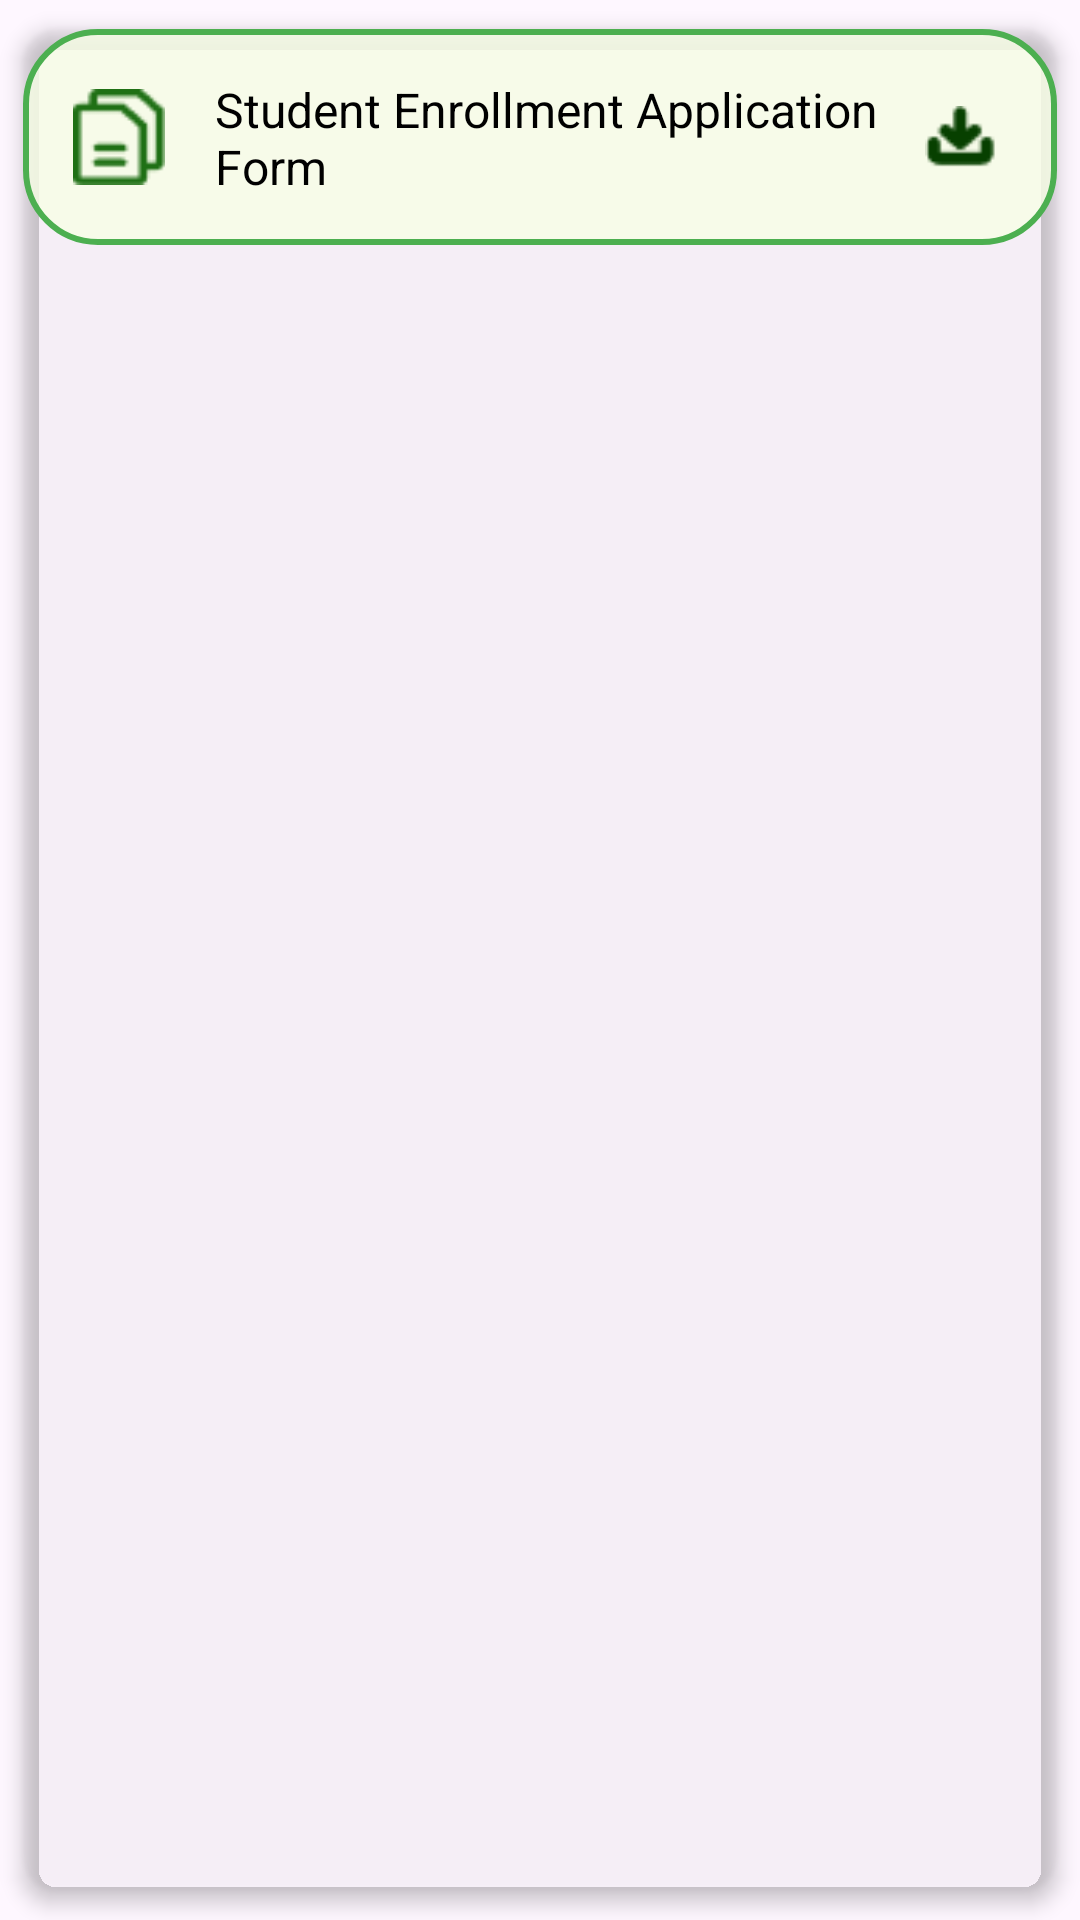

Produce the Android XML layout that renders to this screen, including the resource entries it uses.
<!-- AndroidManifest.xml: application theme Theme.BulSUStudentEHandbook -->
<!-- res/layout/layout_form_item.xml -->
<?xml version="1.0" encoding="utf-8"?>
<androidx.cardview.widget.CardView
    xmlns:android="http://schemas.android.com/apk/res/android"
    xmlns:app="http://schemas.android.com/apk/res-auto"
    android:layout_width="match_parent"
    android:layout_height="wrap_content"
    android:clickable="true"
    android:focusable="true"
    app:cardCornerRadius="12dp"
    app:cardElevation="4dp"
    app:cardUseCompatPadding="true"
    app:cardBackgroundColor="@android:color/transparent">

    
    <RelativeLayout
        android:layout_width="match_parent"
        android:layout_height="72dp"
        android:padding="16dp"
        android:background="@drawable/rounded_card">

        <ImageView
            android:id="@+id/form_file_icon"
            android:layout_width="32dp"
            android:layout_height="32dp"
            android:layout_centerVertical="true"
            android:layout_marginEnd="16dp"
            android:src="@drawable/ic_file"
            android:contentDescription="@string/content_description_file_icon" />

        <TextView
            android:id="@+id/form_title"
            android:layout_width="wrap_content"
            android:layout_height="wrap_content"
            android:layout_toEndOf="@id/form_file_icon"
            android:layout_toStartOf="@id/form_download_icon"
            android:layout_centerVertical="true"
            android:text="Student Enrollment Application Form"
            android:textSize="16sp"
            android:textColor="@android:color/black"
            android:maxLines="2"
            android:ellipsize="end" />

        <ImageView
            android:id="@+id/form_download_icon"
            android:layout_width="32dp"
            android:layout_height="32dp"
            android:layout_alignParentEnd="true"
            android:layout_centerVertical="true"
            android:padding="4dp"
            android:src="@drawable/ic_file_download"
            android:contentDescription="@string/content_description_download_icon" />

    </RelativeLayout>

</androidx.cardview.widget.CardView>
<!-- resources referenced by this layout -->
<resources>
  <!-- drawable ic_file: png bitmap (drawable, 754 bytes) -->
  <!-- drawable ic_file_download: png bitmap (drawable, 478 bytes) -->
  <!-- drawable rounded_card (drawable) -->
  <shape xmlns:android="http://schemas.android.com/apk/res/android"
      android:shape="rectangle">
      <solid android:color="#CCF8FFE6" />
      <stroke android:width="2dp" android:color="#4CAF50" />
      <corners android:radius="24dp" />
  </shape>
  <string name="content_description_download_icon">Download button icon</string>
  <string name="content_description_file_icon">Icon representing a downloadable file or form</string>
  <style name="Theme.BulSUStudentEHandbook" parent="Base.Theme.BulSUStudentEHandbook" />
  <style name="Base.Theme.BulSUStudentEHandbook" parent="Theme.Material3.DayNight.NoActionBar">
          
          
      </style>
</resources>
